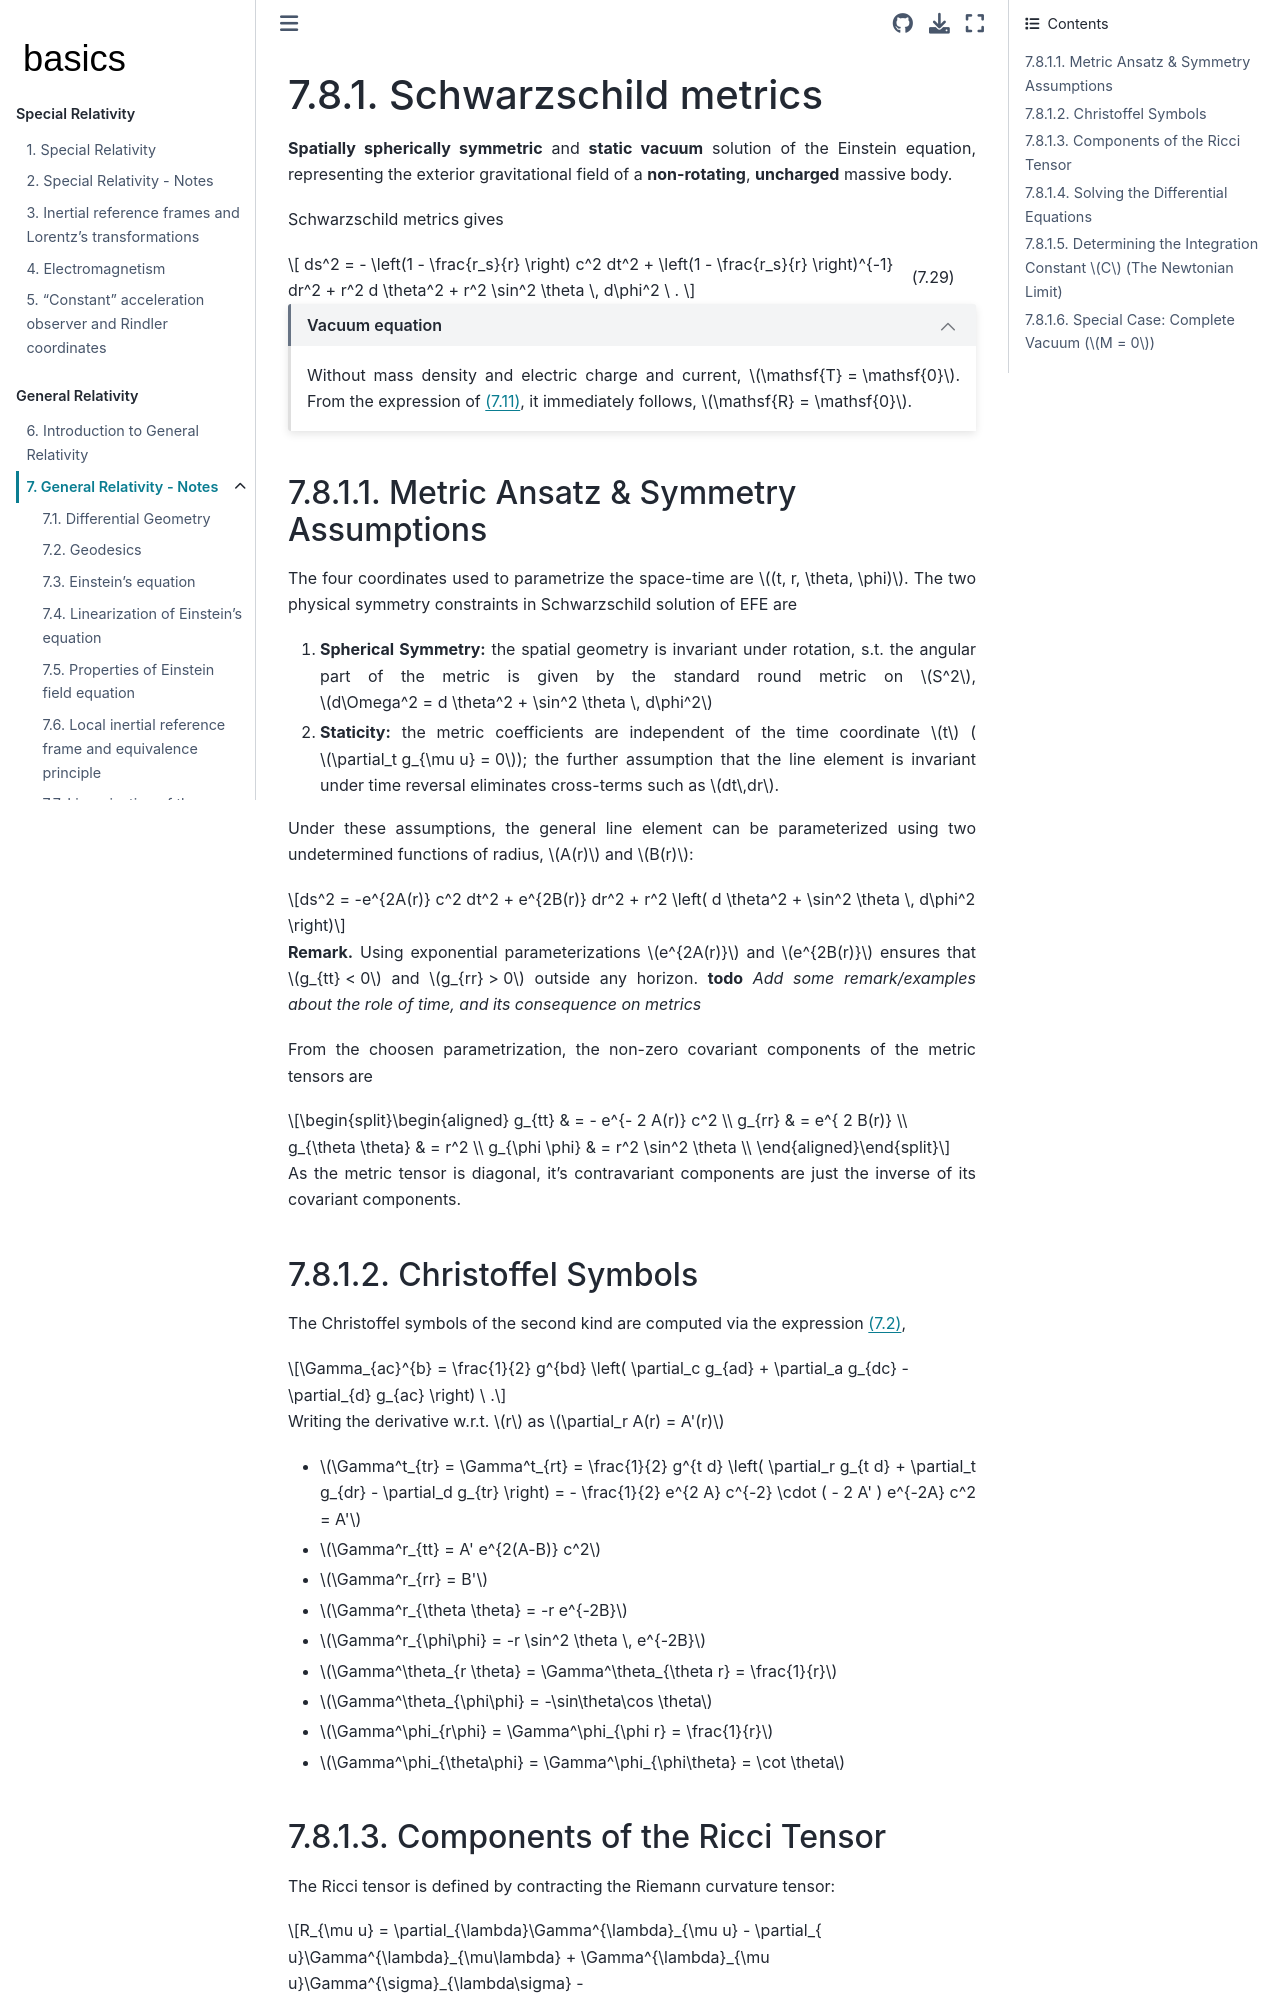

repository: Basics2022/bbooks-physics-modern · page: ch/relativity-general/schwarzschild-metric.html · generator: jekyll

(relativity-general:notes:examples:schwarzschild)=
# Schwarzschild metrics

**Spatially spherically symmetric** and **static vacuum** solution of the Einstein equation, representing the exterior gravitational field of a **non-rotating**, **uncharged** massive body.

Schwarzschild metrics gives

$$
ds^2 =
- \left(1 - \frac{r_s}{r} \right) c^2 dt^2 + 
  \left(1 - \frac{r_s}{r} \right)^{-1} dr^2 + r^2 d \theta^2 + r^2 \sin^2 \theta \, d\phi^2 \ .
$$ (eq:schwarzschild-metrics)

```{dropdown} Vacuum equation
:open:

Without mass density and electric charge and current, $\mathsf{T} = \mathsf{0}$. From the expression of {eq}`eq:einstein:alternative`, it immediately follows, $\mathsf{R} = \mathsf{0}$.

```



## Metric Ansatz & Symmetry Assumptions

The four coordinates used to parametrize the space-time are $(t, r, \theta, \phi)$. The two physical symmetry constraints in Schwarzschild solution of EFE are

1. **Spherical Symmetry:** the spatial geometry is invariant under rotation, s.t. the angular part of the metric is given by the standard round metric on $S^2$, $d\Omega^2 = d \theta^2 + \sin^2 \theta \, d\phi^2$

2. **Staticity:** the metric coefficients are independent of the time coordinate $t$ ($\partial_t g_{\mu
u} = 0$); the further assumption that the line element is invariant under time reversal eliminates cross-terms such as $dt\,dr$.

Under these assumptions, the general line element can be parameterized using two undetermined functions of radius, $A(r)$ and $B(r)$:

$$ds^2 = -e^{2A(r)} c^2 dt^2 + e^{2B(r)} dr^2 + r^2 \left( d \theta^2 + \sin^2 \theta \, d\phi^2 \right)$$

**Remark.** Using exponential parameterizations $e^{2A(r)}$ and $e^{2B(r)}$ ensures that $g_{tt} < 0$ and $g_{rr} > 0$ outside any horizon. **todo** *Add some remark/examples about the role of time, and its consequence on metrics*

From the choosen parametrization, the non-zero covariant components of the metric tensors are

$$\begin{aligned}
  g_{tt} & = - e^{- 2 A(r)} c^2 \\
  g_{rr} & =   e^{  2 B(r)}     \\
  g_{\theta \theta} & = r^2    \\
  g_{\phi \phi} & =  r^2 \sin^2 \theta     \\
\end{aligned}$$

As the metric tensor is diagonal, it's contravariant components are just the inverse of its covariant components.

## Christoffel Symbols

The Christoffel symbols of the second kind are computed via the expression {eq}`eqn:differential-geometry:gamma:g`,

$$\Gamma_{ac}^{b} = \frac{1}{2} g^{bd} \left( \partial_c g_{ad} + \partial_a g_{dc} - \partial_{d} g_{ac} \right) \ .$$ 

Writing the derivative w.r.t. $r$ as $\partial_r A(r) = A'(r)$

* $\Gamma^t_{tr} = \Gamma^t_{rt} = \frac{1}{2} g^{t d} \left( \partial_r g_{t d} + \partial_t g_{dr} - \partial_d g_{tr}  \right) = - \frac{1}{2} e^{2 A} c^{-2} \cdot ( - 2 A' ) e^{-2A} c^2 = A'$
* $\Gamma^r_{tt} = A' e^{2(A-B)} c^2$
* $\Gamma^r_{rr} = B'$
* $\Gamma^r_{\theta \theta} = -r e^{-2B}$
* $\Gamma^r_{\phi\phi} = -r \sin^2  \theta \, e^{-2B}$
* $\Gamma^\theta_{r \theta} = \Gamma^\theta_{\theta r} = \frac{1}{r}$
* $\Gamma^\theta_{\phi\phi} = -\sin\theta\cos \theta$
* $\Gamma^\phi_{r\phi} = \Gamma^\phi_{\phi r} = \frac{1}{r}$
* $\Gamma^\phi_{\theta\phi} = \Gamma^\phi_{\phi\theta} = \cot \theta$
